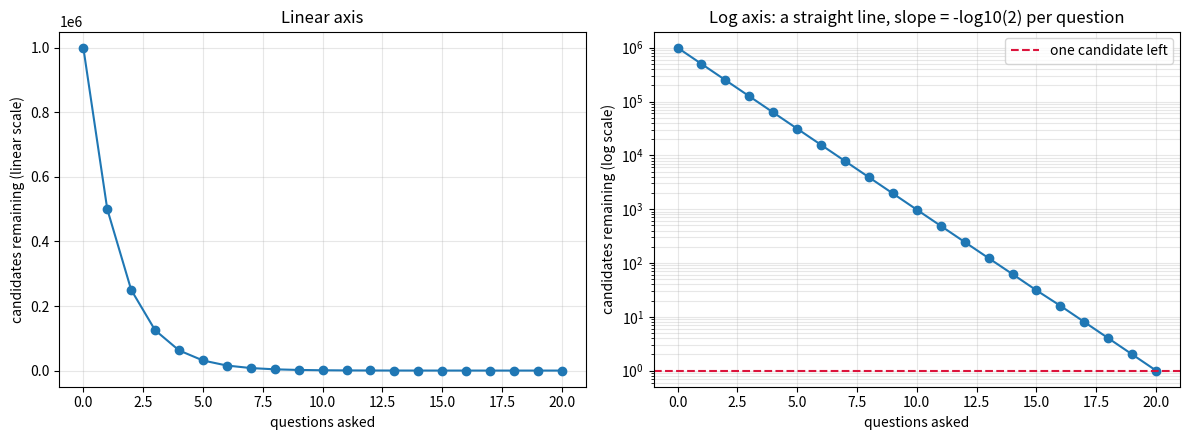
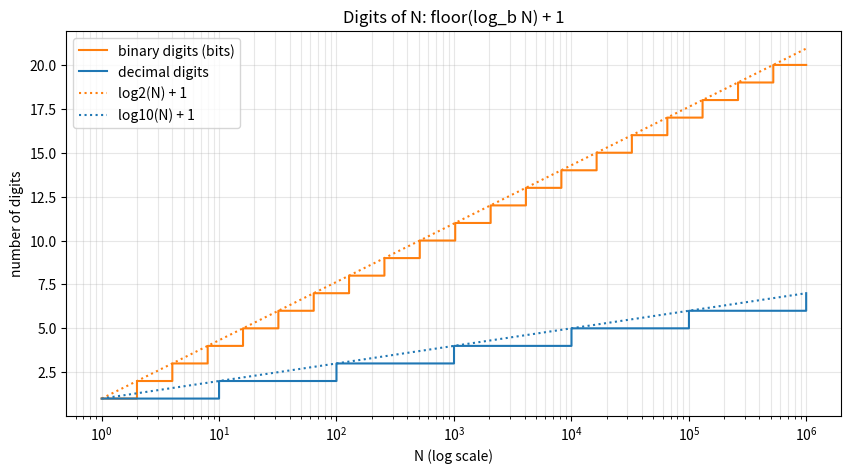
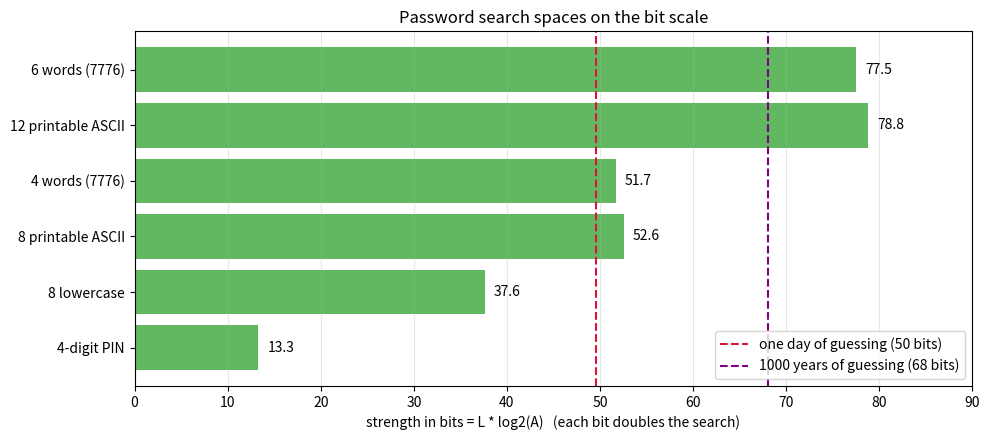

These figures' Python source, in order: (Note: this script raises an exception after producing the figures.)
import math


def questions_to_find(secret, n_candidates):
    low, high = 0, n_candidates          # the secret is in [low, high)
    questions = 0
    while high - low > 1:
        middle = (low + high) // 2
        questions += 1                   # "is the secret less than middle?"
        if secret < middle:
            high = middle
        else:
            low = middle
    return questions


for n_candidates in [2, 10, 1000, 1_000_000]:
    worst_case = max(questions_to_find(s, n_candidates) for s in range(0, n_candidates, max(1, n_candidates // 5000)))
    print(f"N = {n_candidates:>9,}: worst case seen {worst_case:>2} questions, ceil(log2 N) = {math.ceil(math.log2(n_candidates))}")

import math


def digits_by_log(n, base):
    return math.floor(math.log(n, base)) + 1


def digits_by_division(n, base):
    count = 0
    while n > 0:
        n //= base
        count += 1
    return count


for n, base in [(999, 10), (1000, 10), (255, 2), (256, 2), (3**50, 10), (3**50, 2), (10**15, 16)]:
    print(f"{n:>24} in base {base:>2}: log formula {digits_by_log(n, base):>2}, exact {digits_by_division(n, base):>2}")

import math

for n in [1, 255, 256, 1_000_000, 2**64 - 1, 2**64]:
    print(f"{n:>22}: bit_length = {n.bit_length():>2},  floor(log2 n) + 1 = {math.floor(math.log2(n)) + 1:>2}")

import math

for decimal_digits in [1, 3, 10, 30, 100, 1000]:
    largest = 10**decimal_digits - 1
    bits = largest.bit_length()
    print(f"{decimal_digits:>5} decimal digits -> {bits:>5} bits   ratio {bits / decimal_digits:.4f}")
print(f"log2(10) = {math.log2(10):.4f}")

import math

recipes = [
    ("4-digit PIN", 10, 4),
    ("8 lowercase letters", 26, 8),
    ("8 printable ASCII chars", 95, 8),
    ("12 printable ASCII chars", 95, 12),
    ("4 words from 7776", 7776, 4),
    ("6 words from 7776", 7776, 6),
]

guesses_per_second = 1e10
seconds_per_year = 365.25 * 24 * 3600
for name, alphabet_size, length in recipes:
    bits = length * math.log2(alphabet_size)
    years_to_search_all = 2**bits / guesses_per_second / seconds_per_year
    print(f"{name:<26} {bits:6.1f} bits   exhaustive search at 1e10/s: {years_to_search_all:9.2e} years")

import math

cards, die_faces, coin_sides = 52, 6, 2
joint_outcomes = cards * die_faces * coin_sides

bits_separately = math.log2(cards) + math.log2(die_faces) + math.log2(coin_sides)
bits_jointly = math.log2(joint_outcomes)
print(f"log2(52) + log2(6) + log2(2) = {bits_separately:.6f}")
print(f"log2(52 * 6 * 2 = {joint_outcomes})   = {bits_jointly:.6f}")
print("equal:", math.isclose(bits_separately, bits_jointly))

print()
print("units of the same amount of choice (N = 1,000,000):")
n = 1_000_000
print(f"  {math.log2(n):.3f} bits,  {math.log10(n):.3f} decimal digits,  {math.log(n):.3f} nats")

import matplotlib.pyplot as plt
import numpy as np

n_candidates = 1_000_000
questions = np.arange(0, 21)
remaining = np.ceil(n_candidates / 2.0**questions)

fig, (ax_linear, ax_log) = plt.subplots(1, 2, figsize=(12, 4.5))
ax_linear.plot(questions, remaining, "o-", color="tab:blue")
ax_linear.set_xlabel("questions asked")
ax_linear.set_ylabel("candidates remaining (linear scale)")
ax_linear.set_title("Linear axis")
ax_linear.grid(True, alpha=0.3)

ax_log.plot(questions, remaining, "o-", color="tab:blue")
ax_log.set_yscale("log")
ax_log.axhline(1, color="crimson", linestyle="--", label="one candidate left")
ax_log.set_xlabel("questions asked")
ax_log.set_ylabel("candidates remaining (log scale)")
ax_log.set_title("Log axis: a straight line, slope = -log10(2) per question")
ax_log.grid(True, which="both", alpha=0.3)
ax_log.legend()
plt.tight_layout()
plt.show()

import matplotlib.pyplot as plt
import numpy as np

n_values = np.unique(np.round(np.logspace(0, 6, 3000)).astype(np.int64))
decimal_digits = np.array([len(str(n)) for n in n_values])
binary_digits = np.array([int(n).bit_length() for n in n_values])

fig, ax = plt.subplots(figsize=(10, 5))
ax.step(n_values, binary_digits, where="post", color="tab:orange", label="binary digits (bits)")
ax.step(n_values, decimal_digits, where="post", color="tab:blue", label="decimal digits")
ax.plot(n_values, np.log2(n_values) + 1, color="tab:orange", linestyle=":", label="log2(N) + 1")
ax.plot(n_values, np.log10(n_values) + 1, color="tab:blue", linestyle=":", label="log10(N) + 1")
ax.set_xscale("log")
ax.set_xlabel("N (log scale)")
ax.set_ylabel("number of digits")
ax.set_title("Digits of N: floor(log_b N) + 1")
ax.grid(True, which="both", alpha=0.3)
ax.legend()
plt.show()

import math

import matplotlib.pyplot as plt

recipes = [
    ("4-digit PIN", 10, 4),
    ("8 lowercase", 26, 8),
    ("8 printable ASCII", 95, 8),
    ("4 words (7776)", 7776, 4),
    ("12 printable ASCII", 95, 12),
    ("6 words (7776)", 7776, 6),
]
names = [name for name, _, _ in recipes]
bits = [length * math.log2(alphabet) for _, alphabet, length in recipes]

guesses_per_second = 1e10
one_day_bits = math.log2(guesses_per_second * 86400)
one_millennium_bits = math.log2(guesses_per_second * 86400 * 365.25 * 1000)

fig, ax = plt.subplots(figsize=(10, 4.5))
ax.barh(names, bits, color="tab:green", alpha=0.75)
for y, value in enumerate(bits):
    ax.text(value + 1, y, f"{value:.1f}", va="center")
ax.axvline(one_day_bits, color="crimson", linestyle="--", label=f"one day of guessing ({one_day_bits:.0f} bits)")
ax.axvline(one_millennium_bits, color="purple", linestyle="--", label=f"1000 years of guessing ({one_millennium_bits:.0f} bits)")
ax.set_xlabel("strength in bits = L * log2(A)   (each bit doubles the search)")
ax.set_xlim(0, 90)
ax.set_title("Password search spaces on the bit scale")
ax.legend(loc="lower right")
ax.grid(True, axis="x", alpha=0.3)
plt.tight_layout()
plt.show()

import math

import sympy as sp

print("Ex 1:", math.ceil(math.log2(52)), round(math.log2(64), 12))
print("Ex 2:", len(str(2**200)), len(format(10**12, "x")))
print("Ex 3:", math.ceil(math.log2(5000)), (5000).bit_length())
print("Ex 4: estimate", 30 * 3.32, " exact bit_length", (10**30 - 1).bit_length())
bits_62 = 10 * math.log2(62)
print("Ex 5:", round(bits_62, 2), "bits; lowercase letters needed:", math.ceil(bits_62 / math.log2(26)))
print("Ex 7: log2(3) =", round(math.log2(3), 4))
for n in [3, 5, 7]:
    print(f"Ex 8: ln({n})/ln(2) = {math.log(n) / math.log(2):.6f}, log2({n}) = {math.log2(n):.6f}")

b = sp.symbols("b", positive=True)
economy = b / sp.log(b)
critical_points = sp.solve(sp.diff(economy, b), b)
print("Ex 9: minimiser", critical_points, "=", [float(c) for c in critical_points])
print(f"      b/ln b: base 2 -> {2 / math.log(2):.4f}, base e -> {math.e:.4f}, base 3 -> {3 / math.log(3):.4f}")
print(f"      base 3 saves {100 * (1 - (3 / math.log(3)) / (2 / math.log(2))):.1f}% over base 2")
